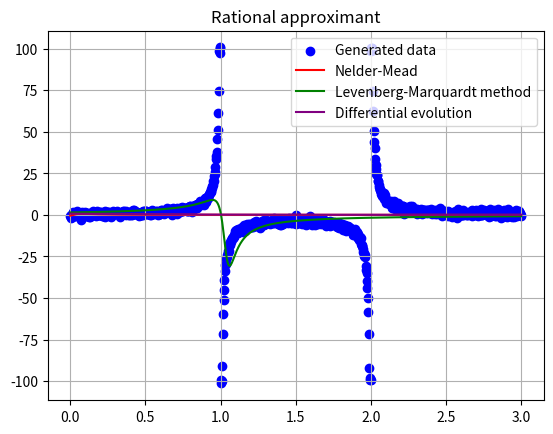

This chart was generated by the following Python code:
import random
import numpy as np
from matplotlib import pyplot as plt
from scipy.optimize import least_squares
from scipy.optimize import minimize
from scipy.optimize import differential_evolution
from scipy.optimize import Bounds

x_k = []
y_k = []

for i in range(0, 1001):
	d = np.random.normal(0, 1)
	temp_x = 3 * i / 1000
	fx = 1 / (temp_x**2 - 3 * temp_x + 2)
	temp_y = fx + d if abs(fx) <= 100 else 100 + d if fx > 100 else -100 + d
	x_k.append(temp_x)
	y_k.append(temp_y)

x_k = np.array(x_k)
y_k = np.array(y_k)

def f(x, a, b, c, d):
	return (a * x + b) / (x**2 + c * x + d)

def D(params):
	global x_k, y_k

	a, b, c, d = params

	return np.sum((f(x_k, a, b, c ,d) - y_k)**2)

def D_lm(params):
	global x_k, y_k

	a, b, c, d = params

	return f(x_k, a, b, c, d) - y_k

nm = minimize(D, [0, 0, 0, 0], method="Nelder-Mead", tol=0.001)

lm = least_squares(D_lm, [1, 1, 1, 1], method="lm", xtol=0.001, ftol=0.001)

de = differential_evolution(D, [(0, 1), (0, 1), (0, 1), (0, 1)], x0=[1, 1, 1, 1], tol=0.001, maxiter=1000)

print("NELDER-MEAD")
print("Number of iterations: " + str(nm.nit))
print("Number of function calls: " + str(nm.nfev))
print("LS sum: " + str(D((nm.x[0], nm.x[1], nm.x[2], nm.x[3]))))
print("LM")
print("Number of function calls: " + str(lm.nfev))
print("LM sum: " + str(D((lm.x[0], lm.x[1], lm.x[2], lm.x[3]))))
print("DE")
print("Number of iterations: " + str(de.nit))
print("Number of function calls: " + str(de.nfev))
print("DE sum: " + str(D((de.x[0], de.x[1], de.x[2], de.x[3]))))

plt.title("Rational approximant")
plt.scatter(x_k, y_k, label="Generated data", color='blue')
plt.plot(x_k, (nm.x[0] * x_k + nm.x[1]) / (x_k**2 + nm.x[2] * x_k + nm.x[3]), label="Nelder-Mead", color='red')
plt.plot(x_k, (lm.x[0] * x_k + lm.x[1]) / (x_k**2 + lm.x[2] * x_k + lm.x[3]), label="Levenberg-Marquardt method", color='green')
plt.plot(x_k, (de.x[0] * x_k + de.x[1]) / (x_k**2 + de.x[2] * x_k + de.x[3]), label="Differential evolution", color='purple')
plt.grid()
plt.legend()
plt.show()